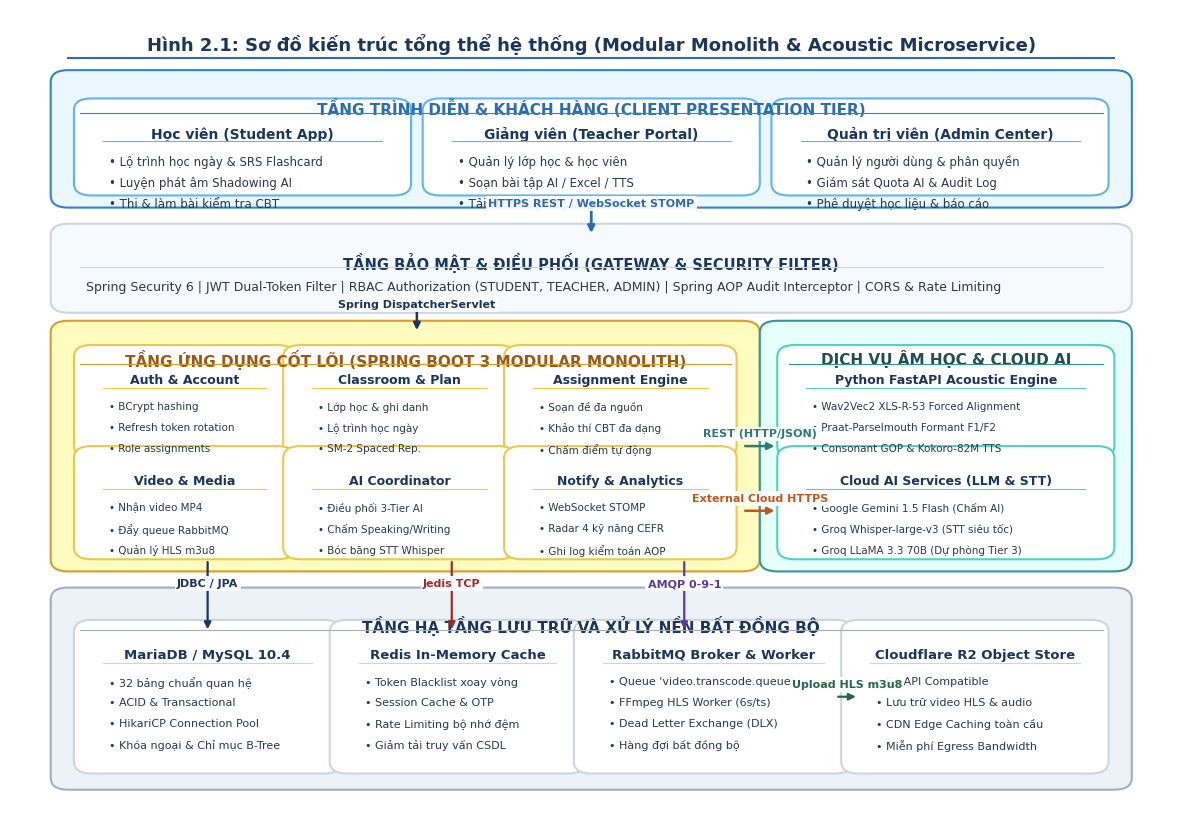

The matplotlib source for this figure:
import os
import sys
import matplotlib
matplotlib.use('Agg')
import matplotlib.pyplot as plt
import matplotlib.patches as patches
from matplotlib.patches import FancyBboxPatch, Rectangle, Circle
import numpy as np

# Set standard styles
plt.rcParams['font.sans-serif'] = 'Segoe UI'
plt.rcParams['font.family'] = 'sans-serif'
plt.rcParams['figure.autolayout'] = False

OUTPUT_DIR = r"D:\HocTap_DoAn\doanchuyennganh\englishlearning\HinhAnh_BaoCao_Chuong2"
os.makedirs(OUTPUT_DIR, exist_ok=True)

# Color Palette
C_PRIMARY = "#1A365D"    # Deep Navy
C_SECONDARY = "#2B6CB0"  # Steel Blue
C_ACCENT = "#2C7A7B"     # Dark Cyan / Teal
C_ORANGE = "#C05621"     # Warm Amber / Orange
C_GREEN = "#276749"      # Forest Green
C_PURPLE = "#553C9A"     # Deep Purple
C_RED = "#9B2C2C"        # Crimson
C_DARK = "#2D3748"       # Charcoal Text
C_BG_LIGHT = "#F7FAFC"   # Warm White
C_BOX_BG = "#EDF2F7"     # Light Slate Box
C_BORDER = "#CBD5E0"     # Border Grey
C_WHITE = "#FFFFFF"

def draw_header(ax, title, figure_num):
    """Draw a standardized academic header banner."""
    ax.text(0.5, 0.97, f"{figure_num}: {title}", ha='center', va='top',
            fontsize=13, fontweight='bold', color=C_PRIMARY, transform=ax.transAxes)
    line = plt.Line2D([0.05, 0.95], [0.94, 0.94], color=C_SECONDARY, lw=1.5, transform=ax.transAxes)
    ax.add_line(line)

def draw_card(ax, x, y, w, h, title, items=None, bg_color=C_WHITE, border_color=C_BORDER,
              title_color=C_PRIMARY, radius=0.015, lw=1.5, title_fs=10, body_fs=8.5, title_align='center'):
    """Draw a rounded card box with title and multi-line content."""
    box = FancyBboxPatch((x, y), w, h, boxstyle=f"round,pad={radius}",
                         facecolor=bg_color, edgecolor=border_color, linewidth=lw, zorder=2)
    ax.add_patch(box)
    
    if title:
        tx = x + w/2 if title_align == 'center' else x + 0.015
        ax.text(tx, y + h - 0.02, title, ha=title_align, va='top',
                fontsize=title_fs, fontweight='bold', color=title_color, zorder=3)
        # Separator line under title
        sep = plt.Line2D([x + 0.01, x + w - 0.01], [y + h - 0.038, y + h - 0.038],
                         color=border_color, lw=0.8, zorder=3)
        ax.add_line(sep)
        
    if items:
        cur_y = y + h - 0.055
        for item in items:
            ax.text(x + 0.015, cur_y, item, ha='left', va='top',
                    fontsize=body_fs, color=C_DARK, zorder=3)
            cur_y -= 0.026

def draw_arrow(ax, p1, p2, label="", color="#4A5568", lw=1.5, style="-|>", dashed=False,
               label_offset=(0, 0.015), fontsize=8, label_color=None):
    """Draw a directed arrow between two points with an optional label."""
    ls = '--' if dashed else '-'
    ax.annotate("", xy=p2, xytext=p1,
                arrowprops=dict(arrowstyle=style, color=color, lw=lw, linestyle=ls, shrinkA=2, shrinkB=2),
                zorder=4)
    if label:
        mx = (p1[0] + p2[0]) / 2 + label_offset[0]
        my = (p1[1] + p2[1]) / 2 + label_offset[1]
        lc = label_color if label_color else color
        ax.text(mx, my, label, ha='center', va='center', fontsize=fontsize,
                fontweight='bold', color=lc,
                bbox=dict(boxstyle='square,pad=0.2', facecolor=C_WHITE, edgecolor='none', alpha=0.92),
                zorder=5)

# ==============================================================================
# 1. HÌNH 2.1: KIẾN TRÚC TỔNG THỂ HỆ THỐNG
# ==============================================================================
def generate_hinh_2_1():
    fig, ax = plt.subplots(figsize=(15, 10.5), dpi=300)
    ax.set_xlim(0, 1)
    ax.set_ylim(0, 1)
    ax.axis('off')

    draw_header(ax, "Sơ đồ kiến trúc tổng thể hệ thống (Modular Monolith & Acoustic Microservice)", "Hình 2.1")

    # Layer 1: Client Tier
    draw_card(ax, 0.05, 0.77, 0.90, 0.14, "TẦNG TRÌNH DIỄN & KHÁCH HÀNG (CLIENT PRESENTATION TIER)",
              bg_color="#EBF8FF", border_color="#3182CE", title_color="#2B6CB0", title_fs=11)
    draw_card(ax, 0.07, 0.785, 0.26, 0.09, "Học viên (Student App)",
              ["• Lộ trình học ngày & SRS Flashcard", "• Luyện phát âm Shadowing AI", "• Thi & làm bài kiểm tra CBT"],
              bg_color=C_WHITE, border_color="#63B3ED")
    draw_card(ax, 0.37, 0.785, 0.26, 0.09, "Giảng viên (Teacher Portal)",
              ["• Quản lý lớp học & học viên", "• Soạn bài tập AI / Excel / TTS", "• Tải lên bài giảng Video MP4"],
              bg_color=C_WHITE, border_color="#63B3ED")
    draw_card(ax, 0.67, 0.785, 0.26, 0.09, "Quản trị viên (Admin Center)",
              ["• Quản lý người dùng & phân quyền", "• Giám sát Quota AI & Audit Log", "• Phê duyệt học liệu & báo cáo"],
              bg_color=C_WHITE, border_color="#63B3ED")

    # Layer 2: API Gateway & Security
    draw_card(ax, 0.05, 0.64, 0.90, 0.08, "TẦNG BẢO MẬT & ĐIỀU PHỐI (GATEWAY & SECURITY FILTER)",
              ["Spring Security 6 | JWT Dual-Token Filter | RBAC Authorization (STUDENT, TEACHER, ADMIN) | Spring AOP Audit Interceptor | CORS & Rate Limiting"],
              bg_color="#F7FAFC", border_color="#CBD5E0", title_color=C_PRIMARY, body_fs=9, title_fs=10.5)

    # Layer 3: Modular Monolith (Spring Boot 3)
    draw_card(ax, 0.05, 0.32, 0.58, 0.28, "TẦNG ỨNG DỤNG CỐT LÕI (SPRING BOOT 3 MODULAR MONOLITH)",
              bg_color="#FEFCBF", border_color="#D69E2E", title_color="#975A16", title_fs=11)
    
    # Modules inside Monolith
    draw_card(ax, 0.07, 0.46, 0.16, 0.11, "Auth & Account",
              ["• BCrypt hashing", "• Refresh token rotation", "• Role assignments"],
              bg_color=C_WHITE, border_color="#ECC94B", title_fs=9, body_fs=7.5)
    draw_card(ax, 0.25, 0.46, 0.17, 0.11, "Classroom & Plan",
              ["• Lớp học & ghi danh", "• Lộ trình học ngày", "• SM-2 Spaced Rep."],
              bg_color=C_WHITE, border_color="#ECC94B", title_fs=9, body_fs=7.5)
    draw_card(ax, 0.44, 0.46, 0.17, 0.11, "Assignment Engine",
              ["• Soạn đề đa nguồn", "• Khảo thí CBT đa dạng", "• Chấm điểm tự động"],
              bg_color=C_WHITE, border_color="#ECC94B", title_fs=9, body_fs=7.5)

    draw_card(ax, 0.07, 0.335, 0.16, 0.11, "Video & Media",
              ["• Nhận video MP4", "• Đẩy queue RabbitMQ", "• Quản lý HLS m3u8"],
              bg_color=C_WHITE, border_color="#ECC94B", title_fs=9, body_fs=7.5)
    draw_card(ax, 0.25, 0.335, 0.17, 0.11, "AI Coordinator",
              ["• Điều phối 3-Tier AI", "• Chấm Speaking/Writing", "• Bóc băng STT Whisper"],
              bg_color=C_WHITE, border_color="#ECC94B", title_fs=9, body_fs=7.5)
    draw_card(ax, 0.44, 0.335, 0.17, 0.11, "Notify & Analytics",
              ["• WebSocket STOMP", "• Radar 4 kỹ năng CEFR", "• Ghi log kiểm toán AOP"],
              bg_color=C_WHITE, border_color="#ECC94B", title_fs=9, body_fs=7.5)

    # Layer 4: Python FastAPI Acoustic Microservice & Cloud AI
    draw_card(ax, 0.66, 0.32, 0.29, 0.28, "DỊCH VỤ ÂM HỌC & CLOUD AI",
              bg_color="#E6FFFA", border_color="#319795", title_color="#234E52", title_fs=11)
    draw_card(ax, 0.675, 0.46, 0.26, 0.11, "Python FastAPI Acoustic Engine",
              ["• Wav2Vec2 XLS-R-53 Forced Alignment", "• Praat-Parselmouth Formant F1/F2", "• Consonant GOP & Kokoro-82M TTS"],
              bg_color=C_WHITE, border_color="#4FD1C5", title_fs=9, body_fs=7.5)
    draw_card(ax, 0.675, 0.335, 0.26, 0.11, "Cloud AI Services (LLM & STT)",
              ["• Google Gemini 1.5 Flash (Chấm AI)", "• Groq Whisper-large-v3 (STT siêu tốc)", "• Groq LLaMA 3.3 70B (Dự phòng Tier 3)"],
              bg_color=C_WHITE, border_color="#4FD1C5", title_fs=9, body_fs=7.5)

    # Layer 5: Data & Infrastructure Tier
    draw_card(ax, 0.05, 0.05, 0.90, 0.22, "TẦNG HẠ TẦNG LƯU TRỮ VÀ XỬ LÝ NỀN BẤT ĐỒNG BỘ",
              bg_color="#EDF2F7", border_color="#A0AEC0", title_color=C_PRIMARY, title_fs=11)
    
    draw_card(ax, 0.07, 0.07, 0.20, 0.16, "MariaDB / MySQL 10.4",
              ["• 32 bảng chuẩn quan hệ", "• ACID & Transactional", "• HikariCP Connection Pool", "• Khóa ngoại & Chỉ mục B-Tree"],
              bg_color=C_WHITE, border_color="#CBD5E0", title_fs=9.5, body_fs=8)
    draw_card(ax, 0.29, 0.07, 0.19, 0.16, "Redis In-Memory Cache",
              ["• Token Blacklist xoay vòng", "• Session Cache & OTP", "• Rate Limiting bộ nhớ đệm", "• Giảm tải truy vấn CSDL"],
              bg_color=C_WHITE, border_color="#CBD5E0", title_fs=9.5, body_fs=8)
    draw_card(ax, 0.50, 0.07, 0.21, 0.16, "RabbitMQ Broker & Worker",
              ["• Queue 'video.transcode.queue'", "• FFmpeg HLS Worker (6s/ts)", "• Dead Letter Exchange (DLX)", "• Hàng đợi bất đồng bộ"],
              bg_color=C_WHITE, border_color="#CBD5E0", title_fs=9.5, body_fs=8)
    draw_card(ax, 0.73, 0.07, 0.20, 0.16, "Cloudflare R2 Object Store",
              ["• S3 API Compatible", "• Lưu trữ video HLS & audio", "• CDN Edge Caching toàn cầu", "• Miễn phí Egress Bandwidth"],
              bg_color=C_WHITE, border_color="#CBD5E0", title_fs=9.5, body_fs=8)

    # Connecting Arrows
    draw_arrow(ax, (0.50, 0.77), (0.50, 0.72), "HTTPS REST / WebSocket STOMP", color=C_SECONDARY, lw=2)
    draw_arrow(ax, (0.35, 0.64), (0.35, 0.60), "Spring DispatcherServlet", color=C_PRIMARY, lw=1.8)
    draw_arrow(ax, (0.63, 0.46), (0.66, 0.46), "REST (HTTP/JSON)", color=C_ACCENT, lw=1.8)
    draw_arrow(ax, (0.63, 0.38), (0.66, 0.38), "External Cloud HTTPS", color=C_ORANGE, lw=1.8)
    
    draw_arrow(ax, (0.17, 0.32), (0.17, 0.23), "JDBC / JPA", color=C_PRIMARY, lw=1.6)
    draw_arrow(ax, (0.38, 0.32), (0.38, 0.23), "Jedis TCP", color=C_RED, lw=1.6)
    draw_arrow(ax, (0.58, 0.32), (0.58, 0.23), "AMQP 0-9-1", color=C_PURPLE, lw=1.6)
    draw_arrow(ax, (0.71, 0.15), (0.73, 0.15), "Upload HLS m3u8", color=C_GREEN, lw=1.6)

    fig.savefig(os.path.join(OUTPUT_DIR, "Hinh_2_1_KienTrucTongThe.png"), bbox_inches='tight')
    plt.close(fig)
    print("Exported Hinh_2_1_KienTrucTongThe.png")

generate_hinh_2_1()
